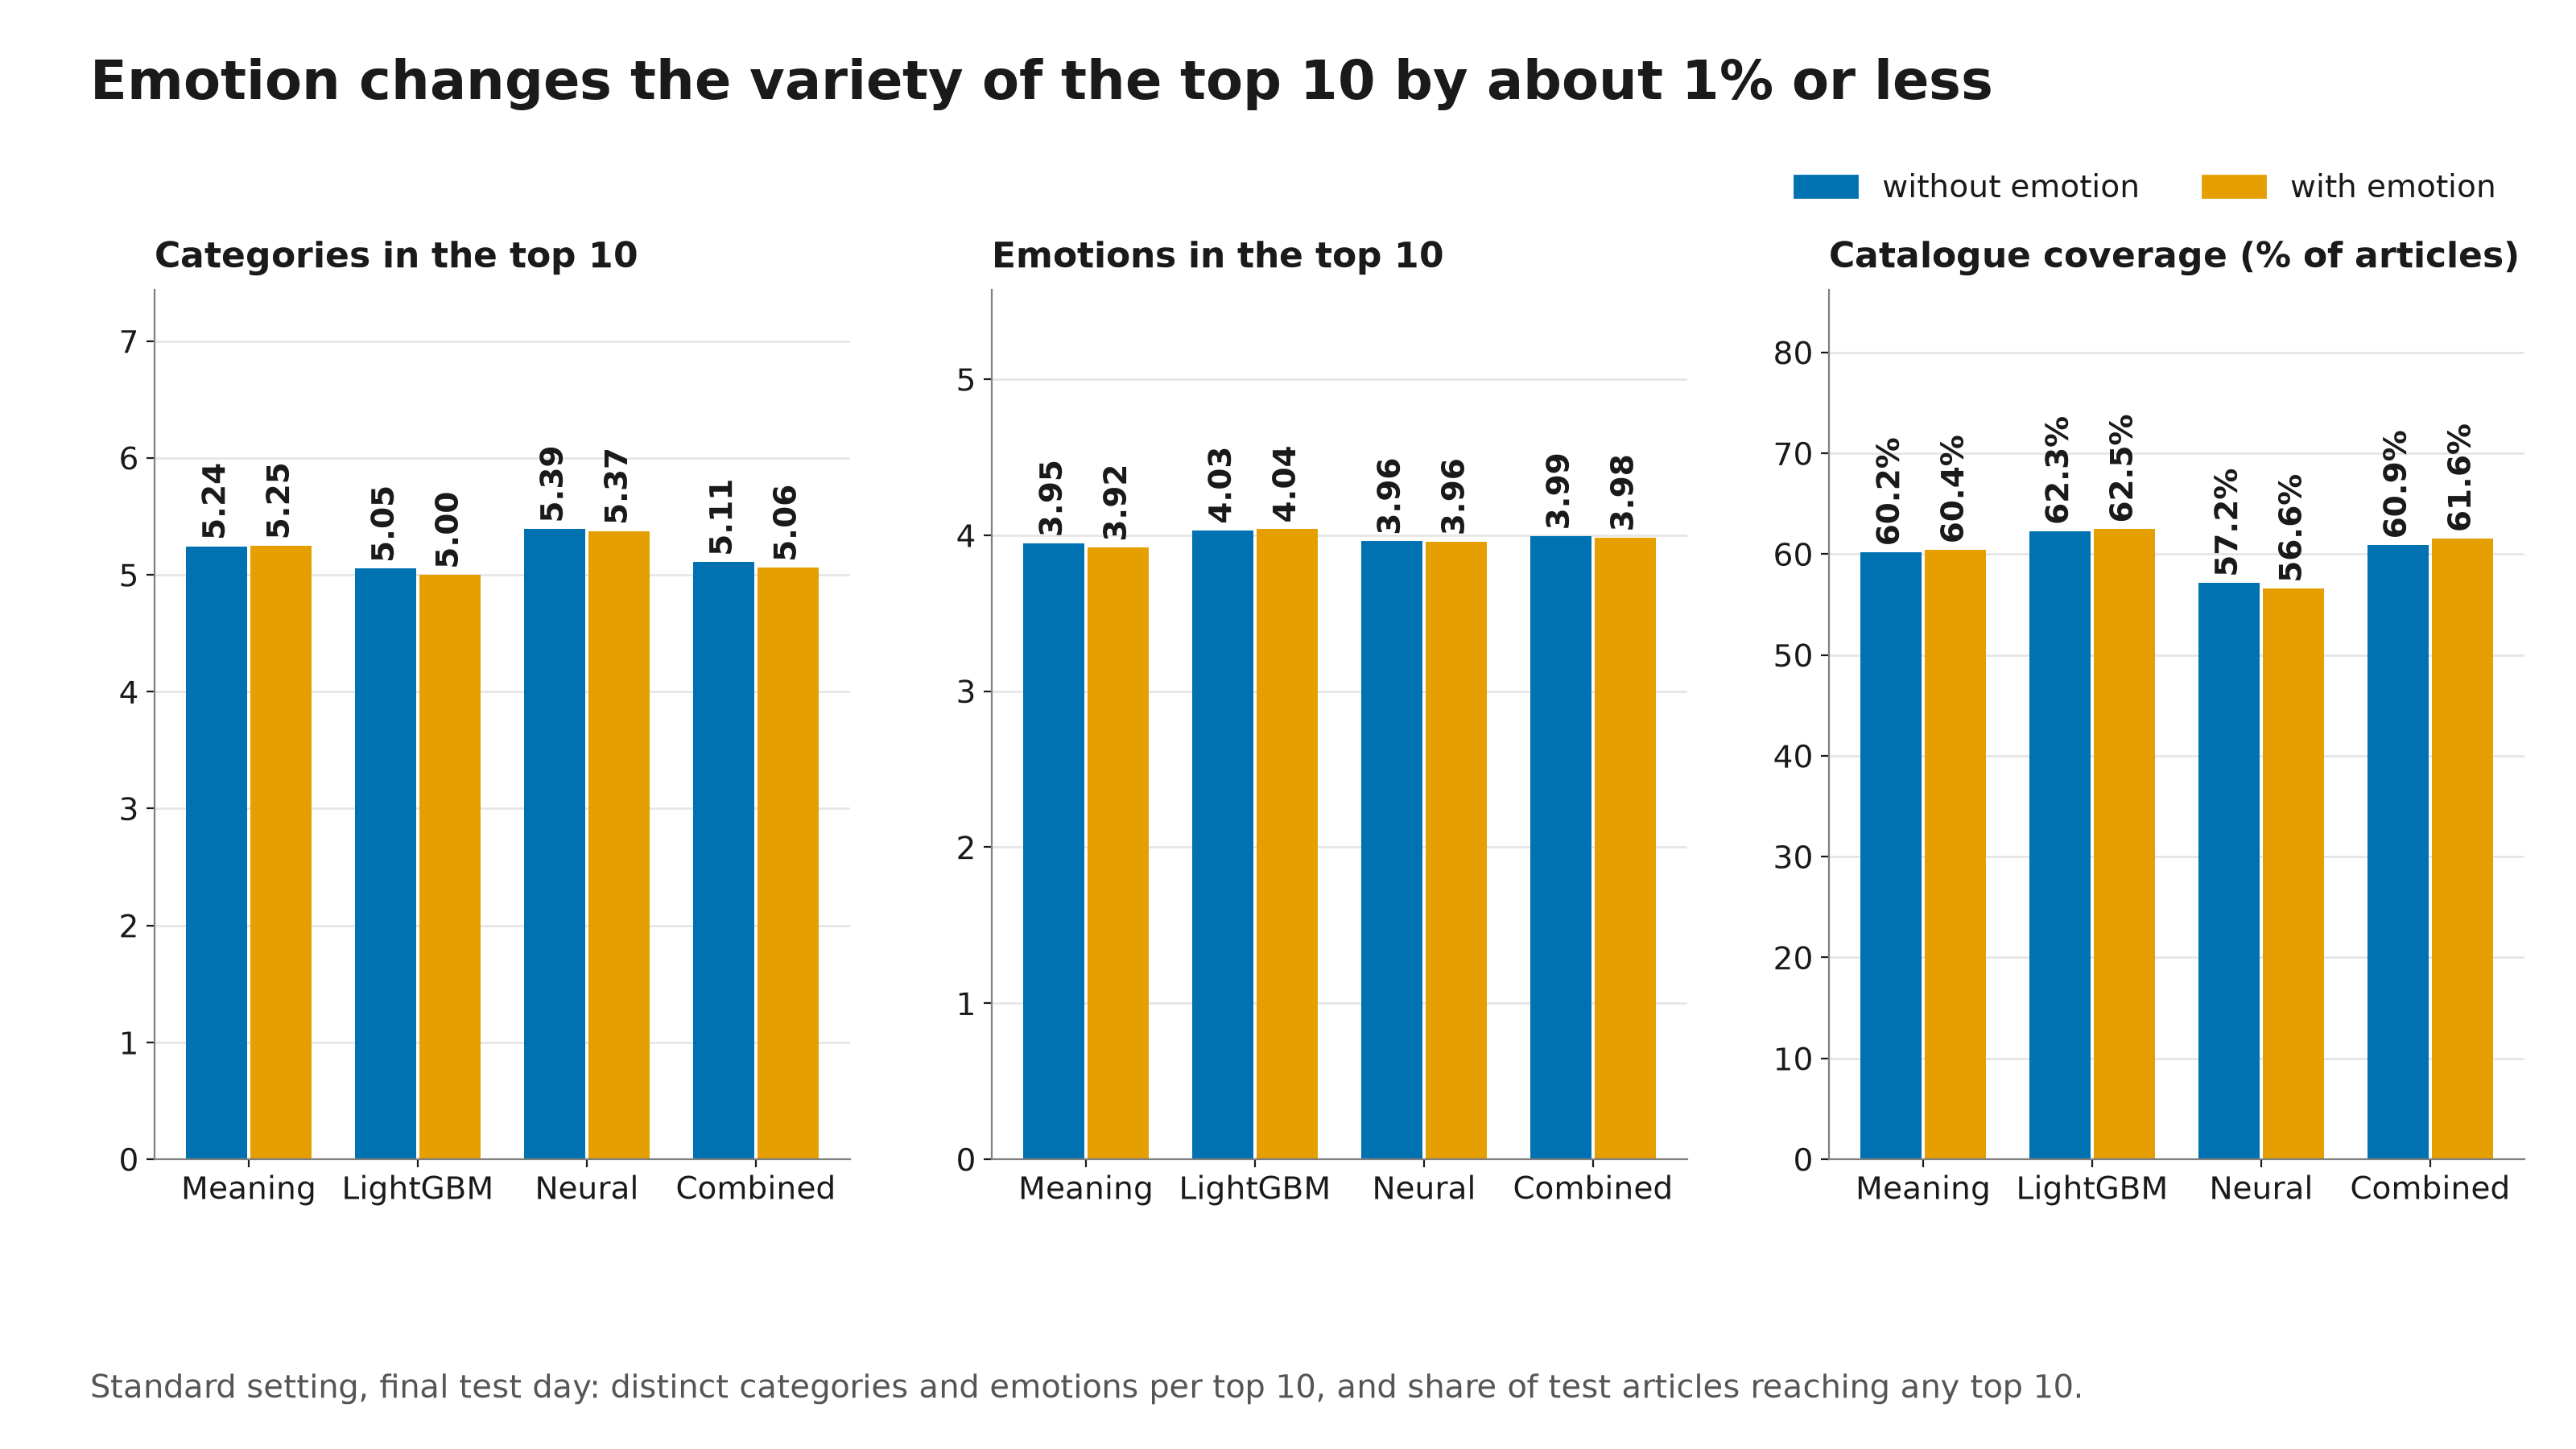

The data file committed next to this chart (first rows):
metric, panel, family, model, name, emotion, value, label, gain, tested, significant
cat_div@10, Categories in the top 10, Meaning, M2_sbert, Meaning match (Sentence-BERT), False, 5.244, 5.24, 0.004074, True, False
cat_div@10, Categories in the top 10, Meaning, M3_sbert_emotion, Meaning + emotion, True, 5.248, 5.25, 0.004074, True, False
cat_div@10, Categories in the top 10, LightGBM, M4v6_R1, LightGBM ranker, False, 5.053, 5.05, -0.05307, True, True
cat_div@10, Categories in the top 10, LightGBM, M5v6_R1, LightGBM + emotion, True, 4.999, 5.00, -0.05307, True, True
cat_div@10, Categories in the top 10, Neural, M6_nrms, Neural ranker (NRMS), False, 5.389, 5.39, -0.01701, True, True
cat_div@10, Categories in the top 10, Neural, M7b_nrms_emotion_gated, Neural + emotion, True, 5.372, 5.37, -0.01701, True, True
cat_div@10, Categories in the top 10, Combined, B0_R1, Combined ranker (LightGBM + neural), False, 5.108, 5.11, -0.04842, True, True
cat_div@10, Categories in the top 10, Combined, B1_R1_same_weight, Combined + emotion, True, 5.06, 5.06, -0.04842, True, True
emo_div@10, Emotions in the top 10, Meaning, M2_sbert, Meaning match (Sentence-BERT), False, 3.948, 3.95, -0.02815, True, True
emo_div@10, Emotions in the top 10, Meaning, M3_sbert_emotion, Meaning + emotion, True, 3.92, 3.92, -0.02815, True, True
emo_div@10, Emotions in the top 10, LightGBM, M4v6_R1, LightGBM ranker, False, 4.032, 4.03, 0.005947, True, True
emo_div@10, Emotions in the top 10, LightGBM, M5v6_R1, LightGBM + emotion, True, 4.038, 4.04, 0.005947, True, True
emo_div@10, Emotions in the top 10, Neural, M6_nrms, Neural ranker (NRMS), False, 3.96, 3.96, -0.002802, True, True
emo_div@10, Emotions in the top 10, Neural, M7b_nrms_emotion_gated, Neural + emotion, True, 3.957, 3.96, -0.002802, True, True
emo_div@10, Emotions in the top 10, Combined, B0_R1, Combined ranker (LightGBM + neural), False, 3.993, 3.99, -0.01023, True, True
emo_div@10, Emotions in the top 10, Combined, B1_R1_same_weight, Combined + emotion, True, 3.982, 3.98, -0.01023, True, True
coverage@10, Catalogue coverage (% of articles), Meaning, M2_sbert, Meaning match (Sentence-BERT), False, 60.2, 60.2%, 0.2421, False, False
coverage@10, Catalogue coverage (% of articles), Meaning, M3_sbert_emotion, Meaning + emotion, True, 60.44, 60.4%, 0.2421, False, False
coverage@10, Catalogue coverage (% of articles), LightGBM, M4v6_R1, LightGBM ranker, False, 62.28, 62.3%, 0.1863, False, False
coverage@10, Catalogue coverage (% of articles), LightGBM, M5v6_R1, LightGBM + emotion, True, 62.47, 62.5%, 0.1863, False, False
coverage@10, Catalogue coverage (% of articles), Neural, M6_nrms, Neural ranker (NRMS), False, 57.16, 57.2%, -0.5588, False, False
coverage@10, Catalogue coverage (% of articles), Neural, M7b_nrms_emotion_gated, Neural + emotion, True, 56.6, 56.6%, -0.5588, False, False
coverage@10, Catalogue coverage (% of articles), Combined, B0_R1, Combined ranker (LightGBM + neural), False, 60.91, 60.9%, 0.6519, False, False
coverage@10, Catalogue coverage (% of articles), Combined, B1_R1_same_weight, Combined + emotion, True, 61.56, 61.6%, 0.6519, False, False
